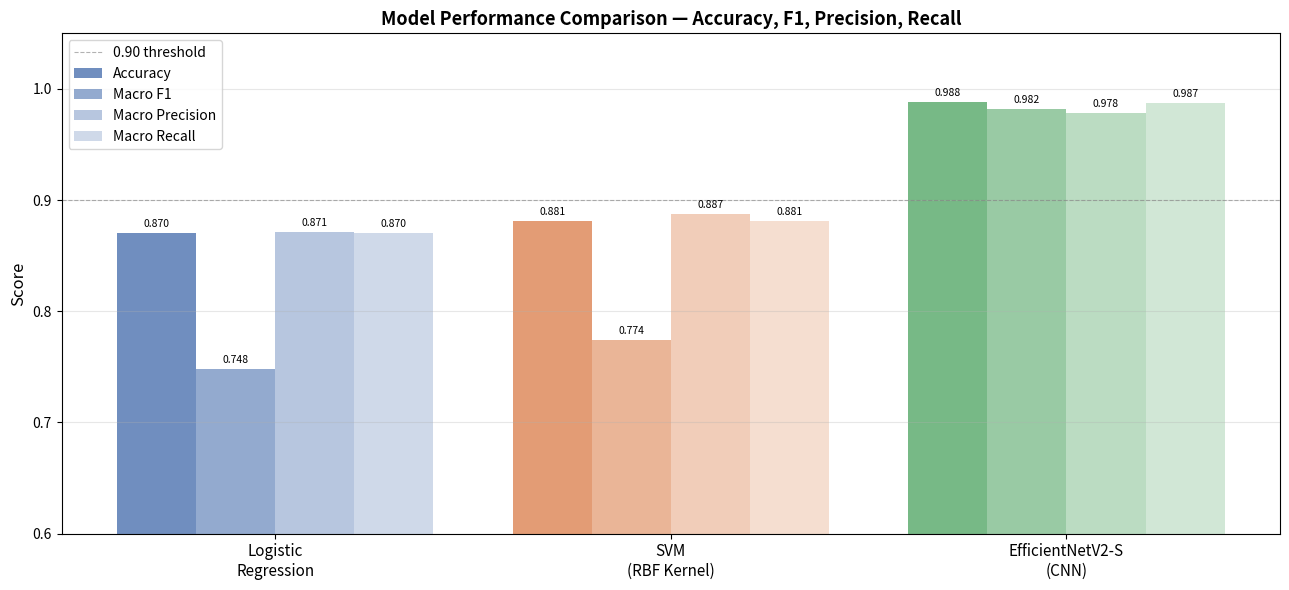
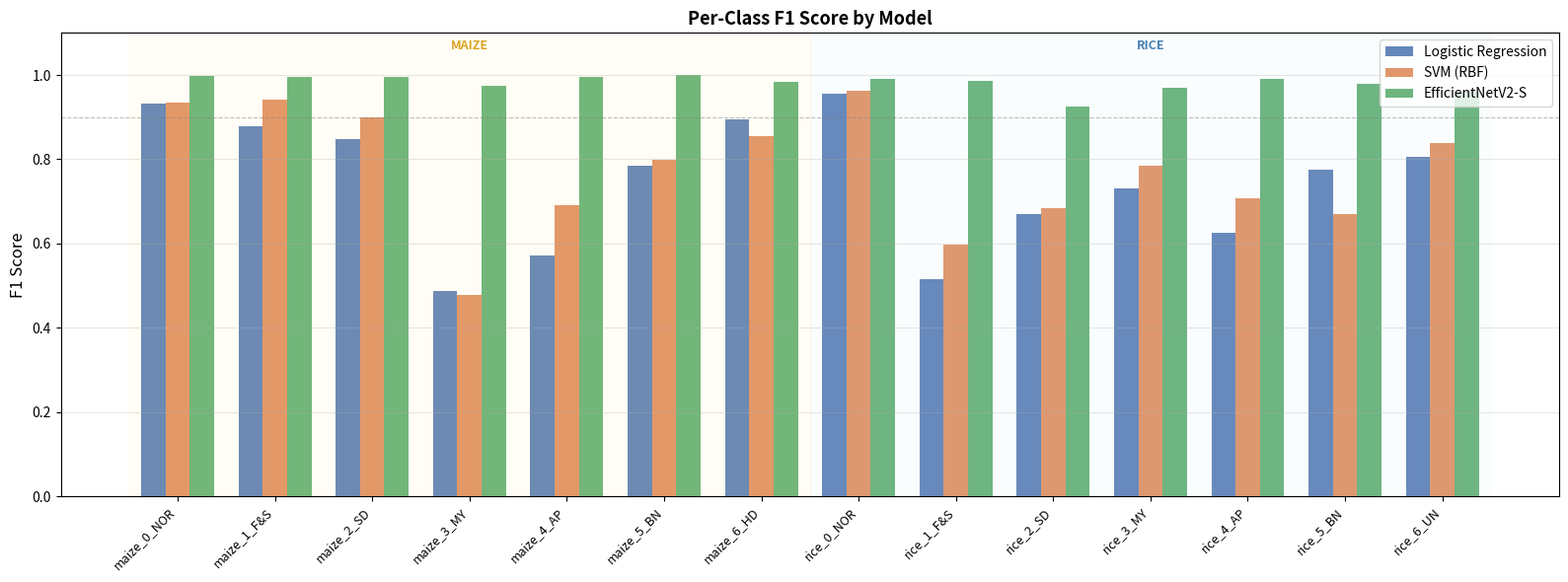
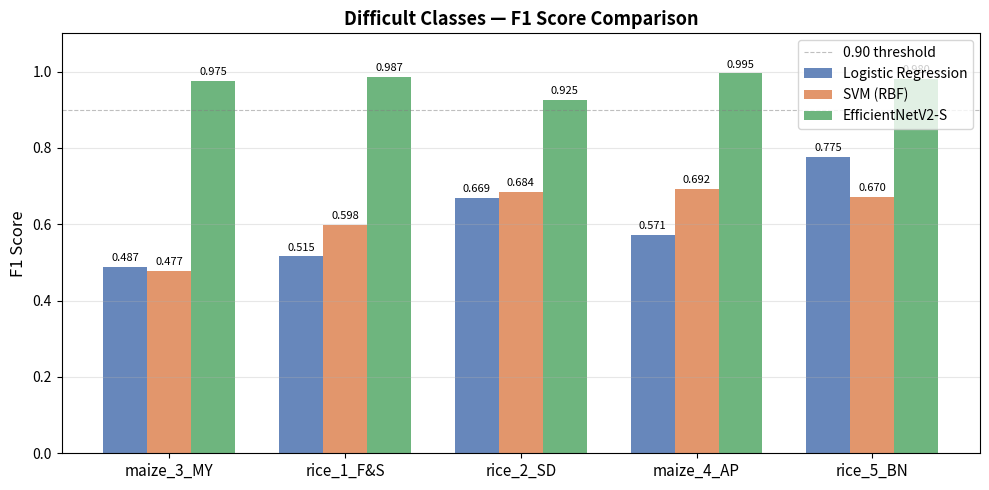
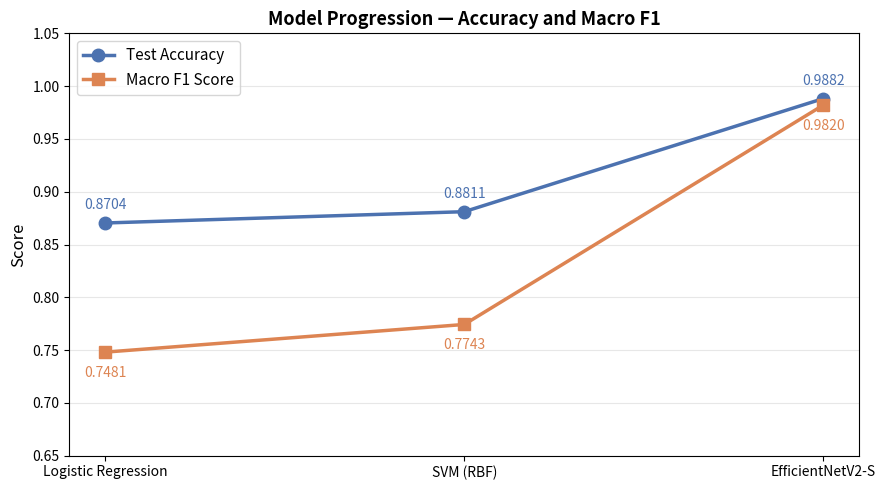

Here is the Python script that generated these plots, in order:
import numpy as np
import pandas as pd
import matplotlib.pyplot as plt
import matplotlib.patches as mpatches
import warnings
warnings.filterwarnings('ignore')

# Overall metrics from each model's test run
summary_data = {
    'Model': [
        'Logistic Regression',
        'SVM (RBF Kernel)',
        'EfficientNetV2-Small (CNN)'
    ],
    'Feature Type': [
        'HSV Histogram (512-dim)',
        'HSV Histogram (512-dim)',
        'Raw Pixels (384x384)'
    ],
    'Best Hyperparameters': [
        'C=1, penalty=l2, solver=lbfgs',
        'C=100, kernel=rbf, gamma=scale',
        'lr=9.12e-6, epochs=40, label_smoothing'
    ],
    'CV F1 (Weighted)': [0.8879, 0.8949, None],
    'Test Accuracy': [0.8704, 0.8811, 0.9882],
    'Test F1 (Weighted)': [0.8685, 0.8817, None],
    'Test F1 (Macro)': [0.7481, 0.7743, 0.9820],
    'Test Precision (Weighted/Macro)': [0.8710, 0.8874, 0.9779],
    'Test Recall (Weighted/Macro)': [0.8704, 0.8811, 0.9870],
}

summary_df = pd.DataFrame(summary_data)
summary_df = summary_df.set_index('Model')

print("OVERALL MODEL PERFORMANCE SUMMARY")
print("=" * 80)
print(summary_df.to_string())

models = ['Logistic\nRegression', 'SVM\n(RBF Kernel)', 'EfficientNetV2-S\n(CNN)']
colors = ['#4C72B0', '#DD8452', '#55A868']

accuracy   = [0.8704, 0.8811, 0.9882]
f1_macro   = [0.7481, 0.7743, 0.9820]
precision  = [0.8710, 0.8874, 0.9779]
recall     = [0.8704, 0.8811, 0.9870]

x = np.arange(len(models))
width = 0.2

fig, ax = plt.subplots(figsize=(13, 6))

bars1 = ax.bar(x - 1.5*width, accuracy,  width, label='Accuracy',        color=[c + 'CC' for c in ['#4C72B0','#DD8452','#55A868']])
bars2 = ax.bar(x - 0.5*width, f1_macro,  width, label='Macro F1',        color=[c + '99' for c in ['#4C72B0','#DD8452','#55A868']])
bars3 = ax.bar(x + 0.5*width, precision, width, label='Macro Precision',  color=[c + '66' for c in ['#4C72B0','#DD8452','#55A868']])
bars4 = ax.bar(x + 1.5*width, recall,    width, label='Macro Recall',     color=[c + '44' for c in ['#4C72B0','#DD8452','#55A868']])

for bars in [bars1, bars2, bars3, bars4]:
    for bar in bars:
        h = bar.get_height()
        ax.annotate(f'{h:.3f}', xy=(bar.get_x() + bar.get_width()/2, h),
                    xytext=(0, 3), textcoords='offset points',
                    ha='center', va='bottom', fontsize=7.5)

ax.set_ylabel('Score', fontsize=12)
ax.set_title('Model Performance Comparison — Accuracy, F1, Precision, Recall', fontsize=13, fontweight='bold')
ax.set_xticks(x)
ax.set_xticklabels(models, fontsize=11)
ax.set_ylim(0.6, 1.05)
ax.axhline(y=0.9, color='gray', linestyle='--', linewidth=0.8, alpha=0.6, label='0.90 threshold')
ax.legend(fontsize=10)
ax.grid(axis='y', alpha=0.3)

plt.tight_layout()
plt.show()

classes = [
    'maize_0_NOR', 'maize_1_F&S', 'maize_2_SD', 'maize_3_MY',
    'maize_4_AP',  'maize_5_BN',  'maize_6_HD',
    'rice_0_NOR',  'rice_1_F&S',  'rice_2_SD',  'rice_3_MY',
    'rice_4_AP',   'rice_5_BN',   'rice_6_UN'
]

# Per-class F1 from classification reports
lr_f1 = [0.9316, 0.8788, 0.8478, 0.4872, 0.5714, 0.7843, 0.8958,
          0.9559, 0.5155, 0.6689, 0.7298, 0.6258, 0.7754, 0.8059]

svm_f1 = [0.9350, 0.9406, 0.8995, 0.4774, 0.6916, 0.7978, 0.8539,
           0.9621, 0.5981, 0.6844, 0.7838, 0.7069, 0.6705, 0.8389]

cnn_f1 = [0.9980, 0.9950, 0.9950, 0.9746, 0.9950, 1.0000, 0.9848,
           0.9917, 0.9868, 0.9255, 0.9705, 0.9899, 0.9799, 0.9610]

x = np.arange(len(classes))
width = 0.25

fig, ax = plt.subplots(figsize=(16, 6))

ax.bar(x - width, lr_f1,  width, label='Logistic Regression', color='#4C72B0', alpha=0.85)
ax.bar(x,         svm_f1, width, label='SVM (RBF)',            color='#DD8452', alpha=0.85)
ax.bar(x + width, cnn_f1, width, label='EfficientNetV2-S',     color='#55A868', alpha=0.85)

ax.set_ylabel('F1 Score', fontsize=12)
ax.set_title('Per-Class F1 Score by Model', fontsize=13, fontweight='bold')
ax.set_xticks(x)
ax.set_xticklabels(classes, rotation=45, ha='right', fontsize=9)
ax.set_ylim(0, 1.1)
ax.axhline(y=0.9, color='gray', linestyle='--', linewidth=0.8, alpha=0.5)
ax.legend(fontsize=10)
ax.grid(axis='y', alpha=0.3)

# Shade maize vs rice regions
ax.axvspan(-0.5, 6.5, alpha=0.04, color='gold', label='Maize')
ax.axvspan(6.5, 13.5, alpha=0.04, color='skyblue', label='Rice')
ax.text(3, 1.06, 'MAIZE', ha='center', fontsize=9, color='goldenrod', fontweight='bold')
ax.text(10, 1.06, 'RICE', ha='center', fontsize=9, color='steelblue', fontweight='bold')

plt.tight_layout()
plt.show()

hard_classes = ['maize_3_MY', 'rice_1_F&S', 'rice_2_SD', 'maize_4_AP', 'rice_5_BN']

hard_lr  = [0.4872, 0.5155, 0.6689, 0.5714, 0.7754]
hard_svm = [0.4774, 0.5981, 0.6844, 0.6916, 0.6705]
hard_cnn = [0.9746, 0.9868, 0.9255, 0.9950, 0.9799]

x = np.arange(len(hard_classes))
width = 0.25

fig, ax = plt.subplots(figsize=(10, 5))
ax.bar(x - width, hard_lr,  width, label='Logistic Regression', color='#4C72B0', alpha=0.85)
ax.bar(x,         hard_svm, width, label='SVM (RBF)',            color='#DD8452', alpha=0.85)
ax.bar(x + width, hard_cnn, width, label='EfficientNetV2-S',     color='#55A868', alpha=0.85)

ax.set_ylabel('F1 Score', fontsize=12)
ax.set_title('Difficult Classes — F1 Score Comparison', fontsize=13, fontweight='bold')
ax.set_xticks(x)
ax.set_xticklabels(hard_classes, fontsize=11)
ax.set_ylim(0, 1.1)
ax.axhline(y=0.9, color='gray', linestyle='--', linewidth=0.8, alpha=0.5, label='0.90 threshold')
ax.legend(fontsize=10)
ax.grid(axis='y', alpha=0.3)

for bars, vals in zip([x - width, x, x + width], [hard_lr, hard_svm, hard_cnn]):
    for xi, v in zip(bars, vals):
        ax.text(xi, v + 0.01, f'{v:.3f}', ha='center', va='bottom', fontsize=8)

plt.tight_layout()
plt.show()

print("\nObservation: The CNN closes the gap on every difficult class.")
print("maize_3_MY went from ~0.48 (LR/SVM) to 0.975 (CNN) — a +0.49 improvement.")
print("rice_1_F&S went from 0.52–0.60 (LR/SVM) to 0.987 (CNN) — a +0.39 improvement.")

model_names = ['Logistic Regression', 'SVM (RBF)', 'EfficientNetV2-S']
test_acc   = [0.8704, 0.8811, 0.9882]
macro_f1   = [0.7481, 0.7743, 0.9820]

fig, ax = plt.subplots(figsize=(9, 5))

ax.plot(model_names, test_acc, marker='o', linewidth=2.5, markersize=9,
        color='#4C72B0', label='Test Accuracy')
ax.plot(model_names, macro_f1, marker='s', linewidth=2.5, markersize=9,
        color='#DD8452', label='Macro F1 Score')

for i, (a, f) in enumerate(zip(test_acc, macro_f1)):
    ax.annotate(f'{a:.4f}', (model_names[i], a), textcoords='offset points',
                xytext=(0, 10), ha='center', fontsize=10, color='#4C72B0')
    ax.annotate(f'{f:.4f}', (model_names[i], f), textcoords='offset points',
                xytext=(0, -18), ha='center', fontsize=10, color='#DD8452')

ax.set_ylim(0.65, 1.05)
ax.set_ylabel('Score', fontsize=12)
ax.set_title('Model Progression — Accuracy and Macro F1', fontsize=13, fontweight='bold')
ax.legend(fontsize=11)
ax.grid(axis='y', alpha=0.3)

plt.tight_layout()
plt.show()
